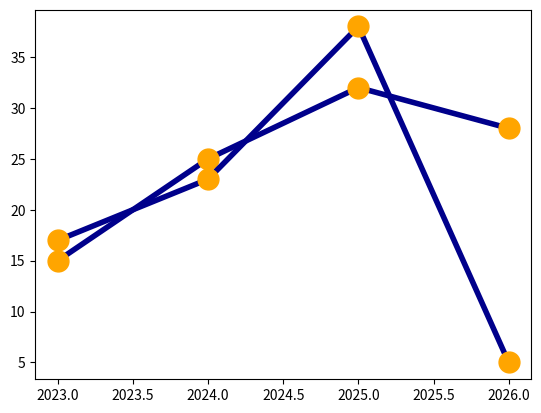

The matplotlib source for this figure:
import matplotlib.pyplot as plt
import numpy as np 

x = np.array([2023, 2024, 2025, 2026])
y1 = np.array([15, 25, 32, 28])
y2 = np.array([17, 23, 38, 5])

#plt.plot(x,y1, marker=".", 
#              markersize =30,            #ms
#              markerfacecolor= "orange", #mfc
#              markeredgecolor= "orange",  #mec
#              linestyle="solid",
#              linewidth=4,
#              color = "Darkblue") 

line_style = dict(marker=".", 
              markersize =30,            #ms
              markerfacecolor= "orange", #mfc
              markeredgecolor= "orange",  #mec
              linestyle="solid",
              linewidth=4,
              color = "Darkblue") 
plt.plot(x,y1, **line_style)
plt.plot(x,y2, **line_style)
plt.show()
